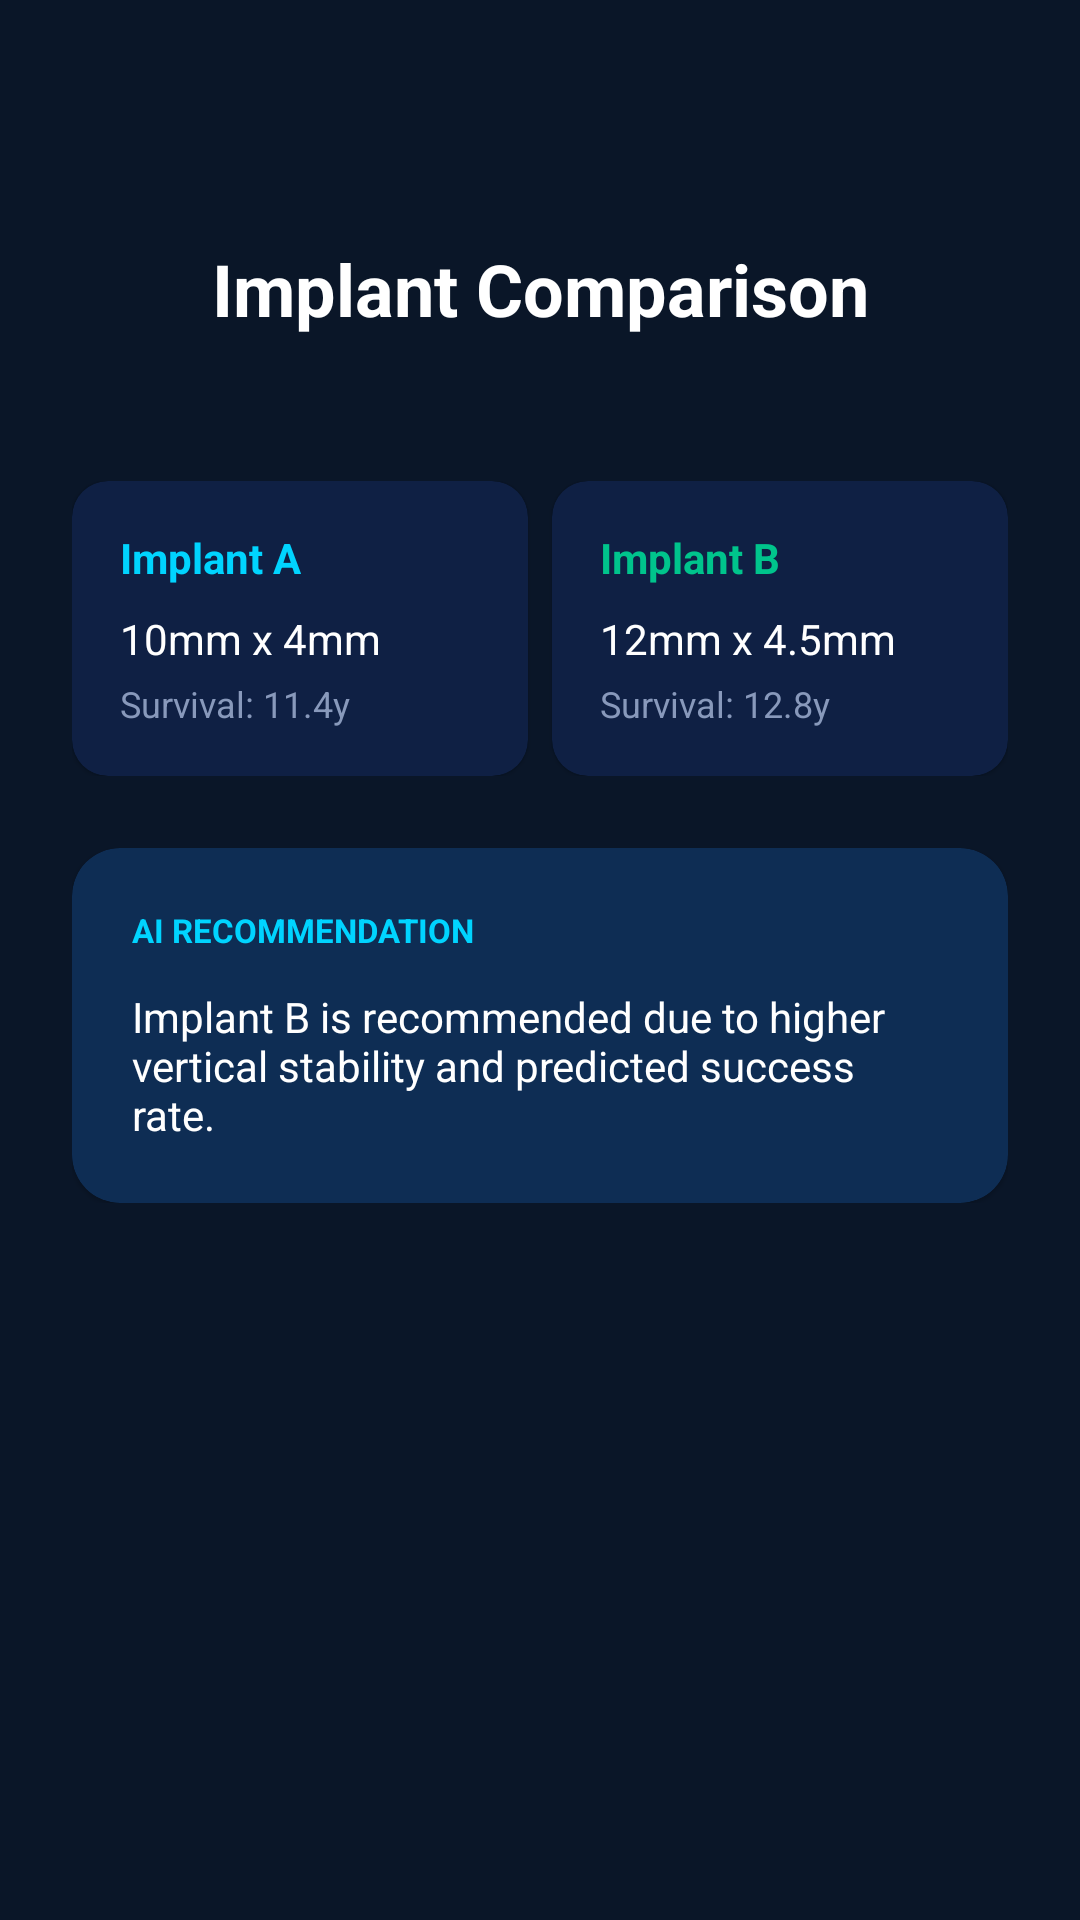

Android layout source for this screen:
<!-- AndroidManifest.xml: application theme Theme.ImplantIQ -->
<!-- res/layout/activity_implant_comparison.xml -->
<?xml version="1.0" encoding="utf-8"?>
<androidx.constraintlayout.widget.ConstraintLayout xmlns:android="http://schemas.android.com/apk/res/android"
    xmlns:app="http://schemas.android.com/apk/res-auto"
    android:layout_width="match_parent"
    android:layout_height="match_parent"
    android:background="@color/background">

    <ImageButton
        android:id="@+id/btn_back"
        android:layout_width="48dp"
        android:layout_height="48dp"
        android:layout_margin="16dp"
        android:background="?attr/selectableItemBackgroundBorderless"
        android:src="@drawable/ic_back"
        app:layout_constraintStart_toStartOf="parent"
        app:layout_constraintTop_toTopOf="parent"
        app:tint="@color/white" />

    <TextView
        android:id="@+id/tv_title"
        android:layout_width="wrap_content"
        android:layout_height="wrap_content"
        android:layout_marginTop="16dp"
        android:text="Implant Comparison"
        android:textColor="@color/white"
        android:textSize="24sp"
        android:textStyle="bold"
        app:layout_constraintEnd_toEndOf="parent"
        app:layout_constraintStart_toStartOf="parent"
        app:layout_constraintTop_toBottomOf="@id/btn_back" />

    <ScrollView
        android:layout_width="match_parent"
        android:layout_height="0dp"
        android:layout_marginTop="24dp"
        app:layout_constraintBottom_toBottomOf="parent"
        app:layout_constraintTop_toBottomOf="@id/tv_title">

        <LinearLayout
            android:layout_width="match_parent"
            android:layout_height="wrap_content"
            android:orientation="vertical"
            android:padding="24dp">

            <LinearLayout
                android:layout_width="match_parent"
                android:layout_height="wrap_content"
                android:orientation="horizontal">

                
                <com.google.android.material.card.MaterialCardView
                    android:layout_width="0dp"
                    android:layout_height="wrap_content"
                    android:layout_weight="1"
                    app:cardBackgroundColor="@color/surface"
                    app:cardCornerRadius="12dp">
                    <LinearLayout
                        android:layout_width="match_parent"
                        android:layout_height="wrap_content"
                        android:orientation="vertical"
                        android:padding="16dp">
                        <TextView android:layout_width="wrap_content" android:layout_height="wrap_content" android:text="Implant A" android:textColor="@color/accent_cyan" android:textStyle="bold" />
                        <TextView android:layout_width="wrap_content" android:layout_height="wrap_content" android:layout_marginTop="8dp" android:text="10mm x 4mm" android:textColor="@color/white" />
                        <TextView android:layout_width="wrap_content" android:layout_height="wrap_content" android:layout_marginTop="4dp" android:text="Survival: 11.4y" android:textColor="@color/secondary_text" android:textSize="12sp" />
                    </LinearLayout>
                </com.google.android.material.card.MaterialCardView>

                <View android:layout_width="8dp" android:layout_height="1dp" />

                
                <com.google.android.material.card.MaterialCardView
                    android:layout_width="0dp"
                    android:layout_height="wrap_content"
                    android:layout_weight="1"
                    app:cardBackgroundColor="@color/surface"
                    app:cardCornerRadius="12dp">
                    <LinearLayout
                        android:layout_width="match_parent"
                        android:layout_height="wrap_content"
                        android:orientation="vertical"
                        android:padding="16dp">
                        <TextView android:layout_width="wrap_content" android:layout_height="wrap_content" android:text="Implant B" android:textColor="@color/success" android:textStyle="bold" />
                        <TextView android:layout_width="wrap_content" android:layout_height="wrap_content" android:layout_marginTop="8dp" android:text="12mm x 4.5mm" android:textColor="@color/white" />
                        <TextView android:layout_width="wrap_content" android:layout_height="wrap_content" android:layout_marginTop="4dp" android:text="Survival: 12.8y" android:textColor="@color/secondary_text" android:textSize="12sp" />
                    </LinearLayout>
                </com.google.android.material.card.MaterialCardView>
            </LinearLayout>

            <com.google.android.material.card.MaterialCardView
                android:layout_width="match_parent"
                android:layout_height="wrap_content"
                android:layout_marginTop="24dp"
                app:cardBackgroundColor="@color/card_inner"
                app:cardCornerRadius="16dp">
                <LinearLayout
                    android:layout_width="match_parent"
                    android:layout_height="wrap_content"
                    android:orientation="vertical"
                    android:padding="20dp">
                    <TextView android:layout_width="wrap_content" android:layout_height="wrap_content" android:text="AI RECOMMENDATION" android:textColor="@color/accent_cyan" android:textSize="11sp" android:textStyle="bold" />
                    <TextView android:layout_width="wrap_content" android:layout_height="wrap_content" android:layout_marginTop="12dp" android:text="Implant B is recommended due to higher vertical stability and predicted success rate." android:textColor="@color/white" android:textSize="14sp" />
                </LinearLayout>
            </com.google.android.material.card.MaterialCardView>

        </LinearLayout>
    </ScrollView>

</androidx.constraintlayout.widget.ConstraintLayout>
<!-- resources referenced by this layout -->
<resources>
  <color name="accent_cyan">#00D4FF</color>
  <color name="background">#0A1628</color>
  <color name="card_inner">#0E2D54</color>
  <color name="secondary_text">#8899BB</color>
  <color name="success">#00C48C</color>
  <color name="surface">#0F2044</color>
  <color name="white">#FFFFFFFF</color>
  <style name="Theme.ImplantIQ" parent="Theme.MaterialComponents.DayNight.NoActionBar">
          
          <item name="colorPrimary">@color/accent_cyan</item>
          <item name="colorPrimaryVariant">@color/accent_cyan</item>
          <item name="colorOnPrimary">@color/background</item>
          
          <item name="colorSecondary">@color/accent_cyan</item>
          <item name="colorSecondaryVariant">@color/accent_cyan</item>
          <item name="colorOnSecondary">@color/background</item>
          
          <item name="android:statusBarColor">@color/background</item>
          
          <item name="android:windowBackground">@color/background</item>
  
          <item name="android:textColorPrimary">@color/white</item>
          <item name="android:textColorSecondary">@color/secondary_text</item>
          <item name="android:textColorHint">@color/hint_text</item>
  
          <item name="materialButtonStyle">@style/Widget.ImplantIQ.Button</item>
          <item name="textInputStyle">@style/Widget.ImplantIQ.TextInputLayout</item>
          <item name="bottomNavigationStyle">@style/Widget.ImplantIQ.BottomNavigationView</item>
      </style>
  <color name="hint_text">#445577</color>
  <style name="Widget.ImplantIQ.Button" parent="Widget.MaterialComponents.Button">
          <item name="android:insetTop">0dp</item>
          <item name="android:insetBottom">0dp</item>
          <item name="cornerRadius">8dp</item>
          <item name="android:textColor">@color/background</item>
          <item name="backgroundTint">@color/accent_cyan</item>
          <item name="android:textAllCaps">false</item>
          <item name="android:textStyle">bold</item>
      </style>
  <style name="Widget.ImplantIQ.TextInputLayout" parent="Widget.MaterialComponents.TextInputLayout.OutlinedBox">
          <item name="boxStrokeColor">@color/accent_cyan</item>
          <item name="hintTextColor">@color/accent_cyan</item>
          <item name="android:textColorHint">@color/secondary_text</item>
          <item name="boxStrokeWidth">1dp</item>
          <item name="boxCornerRadiusTopStart">8dp</item>
          <item name="boxCornerRadiusTopEnd">8dp</item>
          <item name="boxCornerRadiusBottomStart">8dp</item>
          <item name="boxCornerRadiusBottomEnd">8dp</item>
          <item name="android:textColor">@color/white</item>
      </style>
  <style name="Widget.ImplantIQ.BottomNavigationView" parent="Widget.MaterialComponents.BottomNavigationView">
          <item name="backgroundTint">@color/surface</item>
          <item name="itemIconTint">@color/bottom_nav_color_selector</item>
          <item name="itemTextColor">@color/bottom_nav_color_selector</item>
      </style>
</resources>
